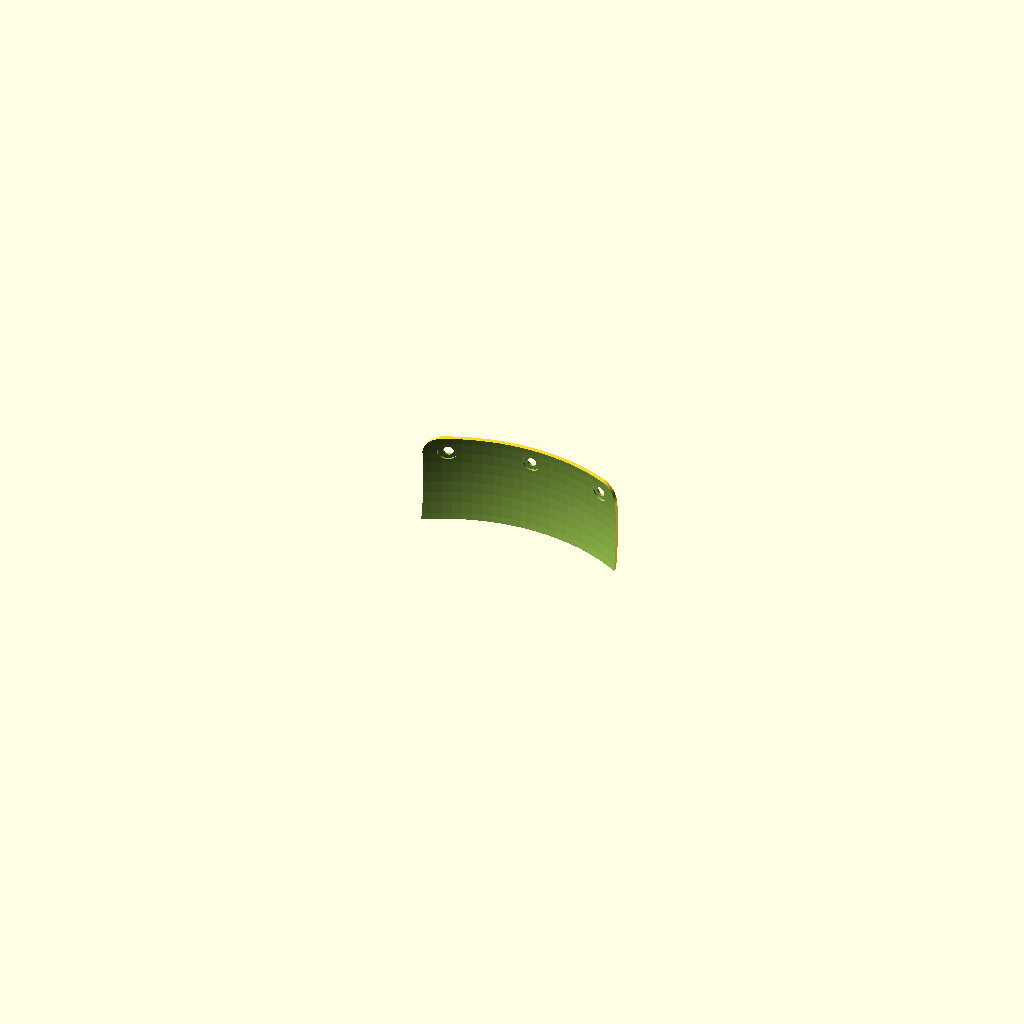
Cell 1: the model at its default parameters.
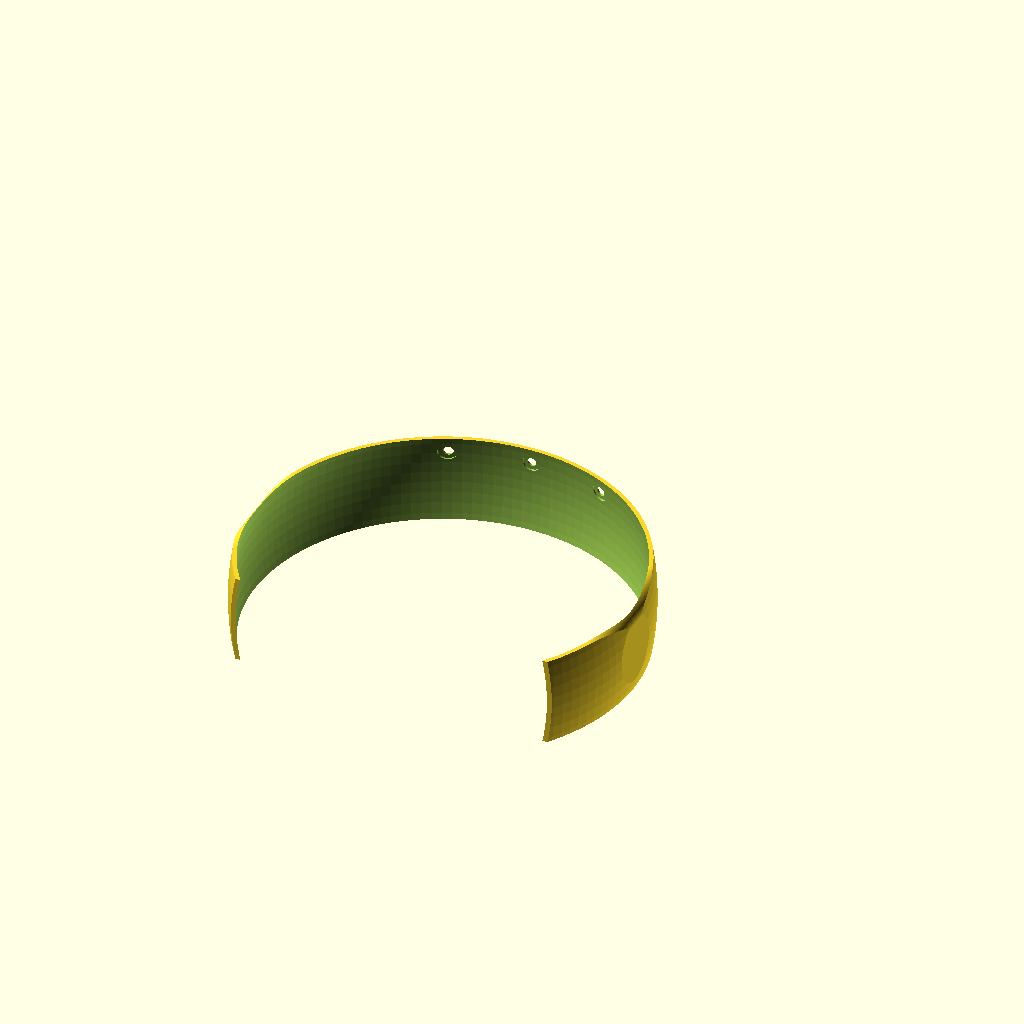
Cell 2 — tile_width set to 192, the other parameters unchanged.
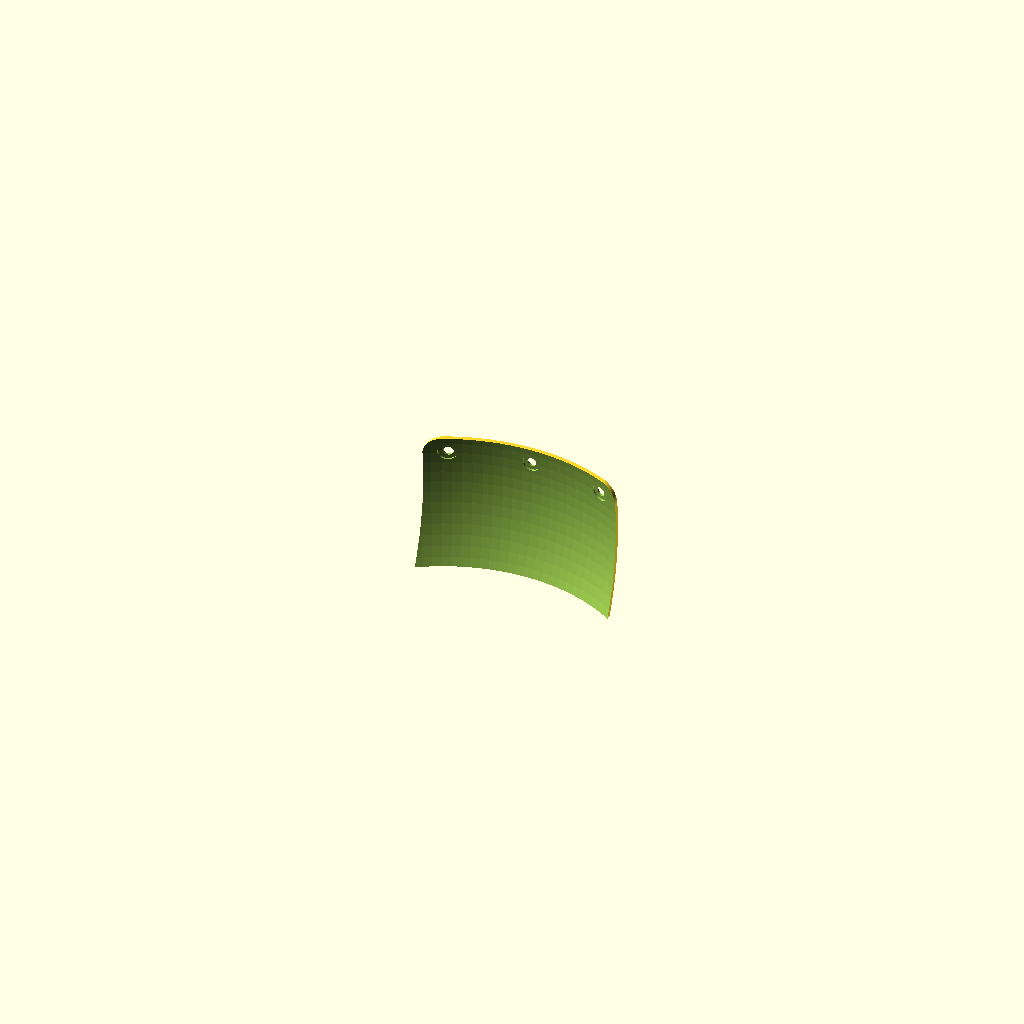
Cell 3: tile_bottom_z = -44.065388 (everything else at default).
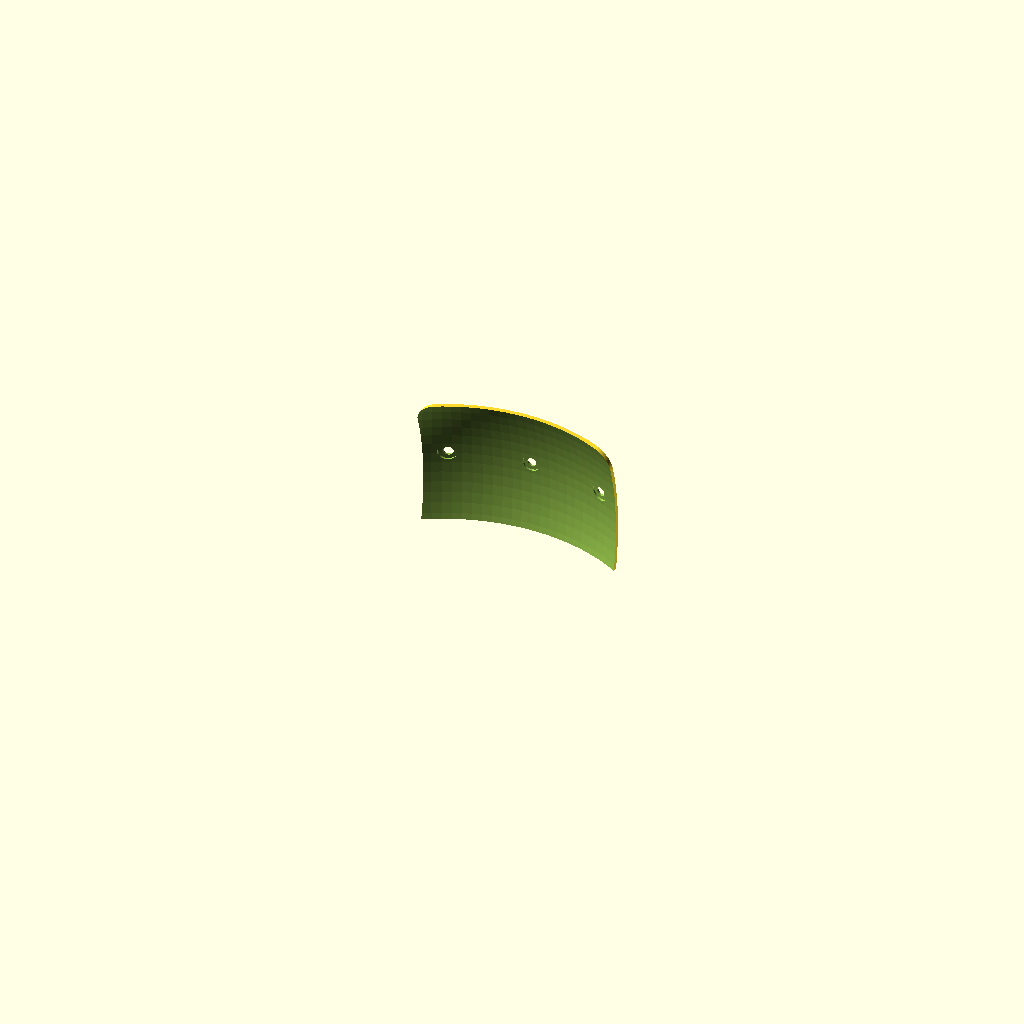
Cell 4 — tile_top_z set to 44, the other parameters unchanged.
The same orthographic view direction (rotation 55°, 0°, 25°; colour scheme Cornfield) for every cell, with the view re-fitted per cell, so scale and position can differ between cells.
OpenSCAD source file tools/rootcap/r6-forehead-magsafe/RootaCap_R7_forehead_replacement.scad:
/*
 * RootaCap R7 — deterministic forehead-surface replacement geometry.
 *
 * `part = "removal_mask"` removes the previous forehead tile and every solid
 * toward the wearer's forehead.  `part = "replacement"` regenerates the only
 * remaining contact surface from the R5 ellipsoid: 2 mm nominal thickness,
 * square lower corners, and the established 8 mm upper corner radius.
 * `part = "counterbore_cutters"` creates the three shallow M4-head recess
 * cutters that are subtracted only after the replacement has joined the body.
 */

use <../r5-forehead-tile/forehead_tile.scad>

part = "replacement"; // replacement | removal_mask | counterbore_cutters

tile_width = 96.0;
tile_bottom_z = -22.032694;
tile_top_z = 22.0;
upper_corner_radius = 8.0;
inner_fit_clearance = 0.10;
replacement_outer_clearance = 2.10;
removal_outer_clearance = 2.01;
arc_steps = 32;
mount_hole_diameter = 4.5;
mount_hole_z = 14.0;
mount_hole_x_positions = [-38.0, 0.0, 38.0];
counterbore_diameter = 8.4;
counterbore_depth = 1.0;
counterbore_epsilon = 0.05;

$fn = 192;

function replacement_crop_points() =
    concat(
        [[-tile_width / 2, tile_bottom_z],
         [ tile_width / 2, tile_bottom_z]],
        [for (step = [0 : arc_steps])
            let(angle = 90 * step / arc_steps)
                [tile_width / 2 - upper_corner_radius
                 + upper_corner_radius * cos(angle),
                 tile_top_z - upper_corner_radius
                 + upper_corner_radius * sin(angle)]],
        [for (step = [0 : arc_steps])
            let(angle = 90 + 90 * step / arc_steps)
                [-tile_width / 2 + upper_corner_radius
                 + upper_corner_radius * cos(angle),
                 tile_top_z - upper_corner_radius
                 + upper_corner_radius * sin(angle)]]
    );

module replacement_crop() {
    rotate([90, 0, 0])
        linear_extrude(height = 300, center = true, convexity = 10)
            polygon(points = replacement_crop_points());
}

module replacement_forehead_surface() {
    difference() {
        intersection() {
            difference() {
                forehead_fit_volume(replacement_outer_clearance);
                forehead_fit_volume(inner_fit_clearance);
            }
            replacement_crop();
        }

        for (x = mount_hole_x_positions)
            translate([x, -5, mount_hole_z])
                y_cylinder(40, mount_hole_diameter / 2);

        // Keep the standalone replacement operand complete for inspection.
        // The same cutters are applied again after the body union so any
        // overlapping support material is removed from the final recesses.
        counterbore_cutters();
    }
}

module counterbore_cutters() {
    // Remove only the head-facing 1.0 mm ellipsoidal layer.  The recess opens
    // on the inner face and leaves the outer face intact.  Its bottom follows
    // the forehead ellipsoid so the requested depth remains constant at the
    // sloped side holes.  Applying these cutters after the body union also
    // prevents underlying support material from filling the recesses or
    // creating enclosed annular tunnels.
    for (x = mount_hole_x_positions)
        intersection() {
            translate([x, -5, mount_hole_z])
                y_cylinder(40, counterbore_diameter / 2);

            difference() {
                forehead_fit_volume(
                    inner_fit_clearance + counterbore_depth);
                forehead_fit_volume(
                    inner_fit_clearance - counterbore_epsilon);
            }
        }
}

module old_forehead_removal_mask() {
    // This solid includes the old contact tile and all material on the
    // forehead side of its outer surface.  The replacement extends 0.01 mm
    // farther outward so the final union has a deterministic overlap.
    forehead_fit_volume(removal_outer_clearance);
}

if (part == "replacement") {
    replacement_forehead_surface();
} else if (part == "removal_mask") {
    old_forehead_removal_mask();
} else if (part == "counterbore_cutters") {
    counterbore_cutters();
} else {
    assert(false,
           "part must be replacement, removal_mask, or counterbore_cutters");
}
Parameter table extracted from the source (name, type, default, range or options):
part: string, default "replacement"
tile_width: number, default 96
tile_bottom_z: number, default -22.032694
tile_top_z: number, default 22
upper_corner_radius: number, default 8
inner_fit_clearance: number, default 0.1
replacement_outer_clearance: number, default 2.1
removal_outer_clearance: number, default 2.01
arc_steps: number, default 32
mount_hole_diameter: number, default 4.5
mount_hole_z: number, default 14
mount_hole_x_positions: vector, default [-38, 0, 38]
counterbore_diameter: number, default 8.4
counterbore_depth: number, default 1
counterbore_epsilon: number, default 0.05
